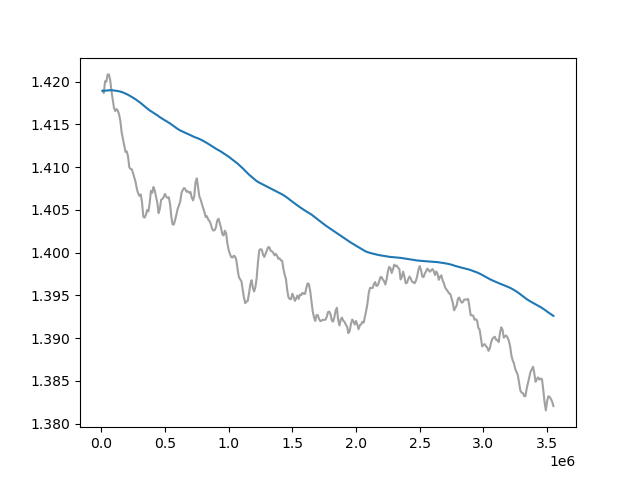

The file beside this chart, header and first rows:
Wall time, Step, Value
1712930343, 10000, 1.419
1712930385, 20000, 1.419
1712930425, 30000, 1.42
1712930465, 40000, 1.42
1712930506, 50000, 1.421
1712930546, 60000, 1.421
1712930587, 70000, 1.42
1712930627, 80000, 1.419
1712930671, 90000, 1.418
1712930716, 100000, 1.417
1712930763, 110000, 1.417
1712930810, 120000, 1.417
1712930858, 130000, 1.417
1712930907, 140000, 1.416
1712930956, 150000, 1.415
1712931004, 160000, 1.414
1712931054, 170000, 1.413
1712931099, 180000, 1.413
1712931142, 190000, 1.412
1712931184, 200000, 1.412
1712931226, 210000, 1.411
1712931267, 220000, 1.41
1712931308, 230000, 1.41
1712931350, 240000, 1.41
1712931392, 250000, 1.409
1712931433, 260000, 1.409
1712931474, 270000, 1.408
1712931515, 280000, 1.407
1712931556, 290000, 1.407
1712931598, 300000, 1.407
1712931639, 310000, 1.407
1712931680, 320000, 1.406
1712931721, 330000, 1.404
1712931764, 340000, 1.404
1712931804, 350000, 1.404
1712931846, 360000, 1.405
1712931887, 370000, 1.405
1712931929, 380000, 1.406
1712931967, 390000, 1.407
1712932009, 400000, 1.407
1712932050, 410000, 1.408
1712932092, 420000, 1.407
1712932133, 430000, 1.407
1712932175, 440000, 1.406
1712932216, 450000, 1.405
1712932258, 460000, 1.405
1712932298, 470000, 1.406
1712932340, 480000, 1.406
1712932381, 490000, 1.407
1712932422, 500000, 1.407
1712932464, 510000, 1.407
1712932505, 520000, 1.406
1712932546, 530000, 1.406
1712932588, 540000, 1.406
1712932629, 550000, 1.404
1712932671, 560000, 1.403
1712932712, 570000, 1.403
1712932754, 580000, 1.404
1712932795, 590000, 1.404
1712932837, 600000, 1.405
... 295 more rows
